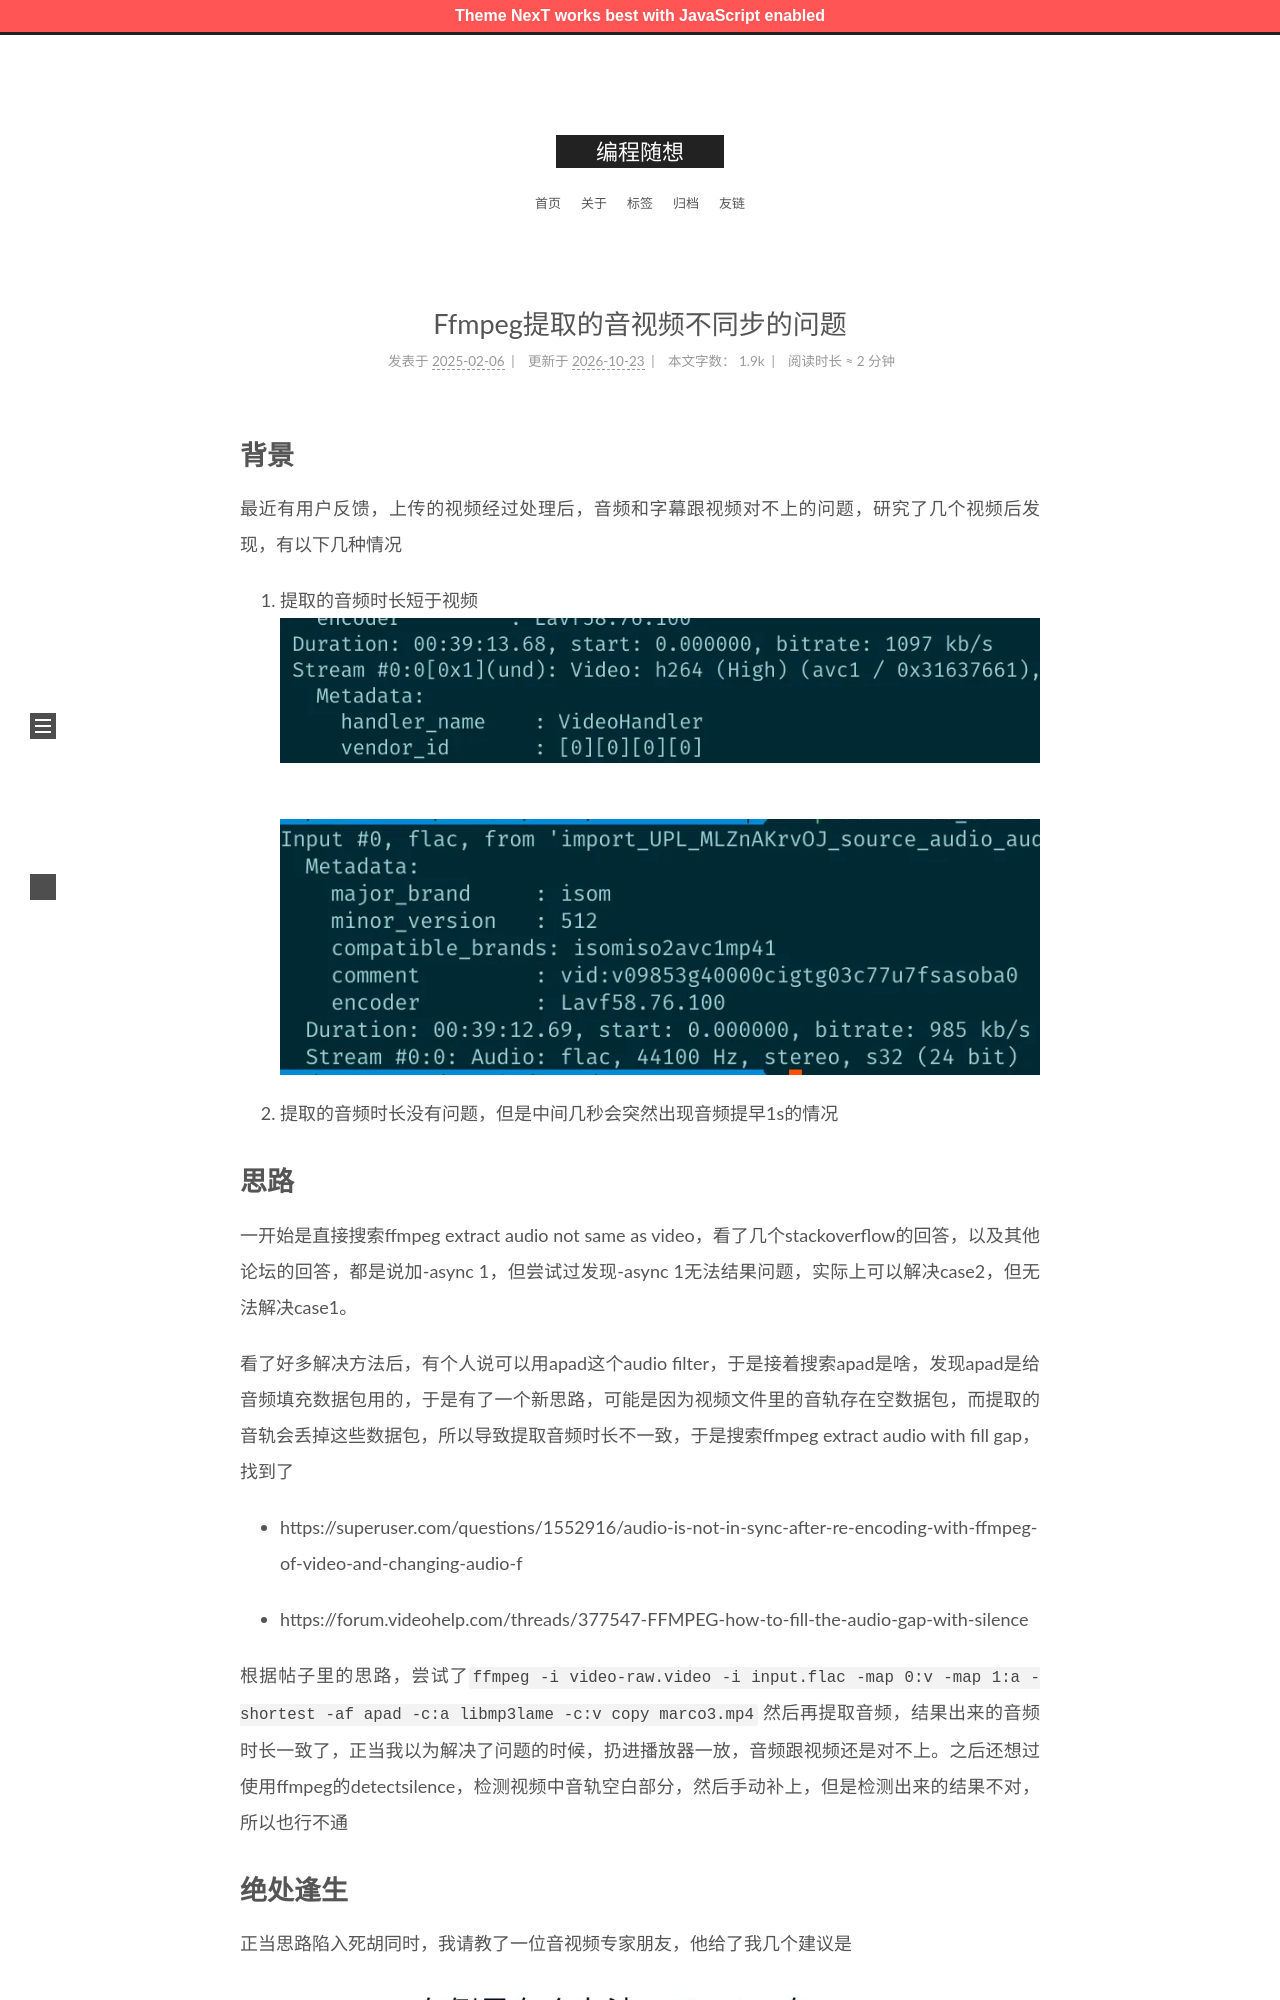

repository: zshnb/blog · page: 2025-02-06-av-out-of-sync.html · generator: jekyll

---
title: Ffmpeg提取的音视频不同步的问题
date: 2025-02-06 22:57:13
tags:
  - Ffmpeg
---

# 背景
最近有用户反馈，上传的视频经过处理后，音频和字幕跟视频对不上的问题，研究了几个视频后发现，有以下几种情况
<!--more-->
1. 提取的音频时长短于视频
   ![视频时长](img1.webp)
   ![音频时长](img2.webp)

2. 提取的音频时长没有问题，但是中间几秒会突然出现音频提早1s的情况
